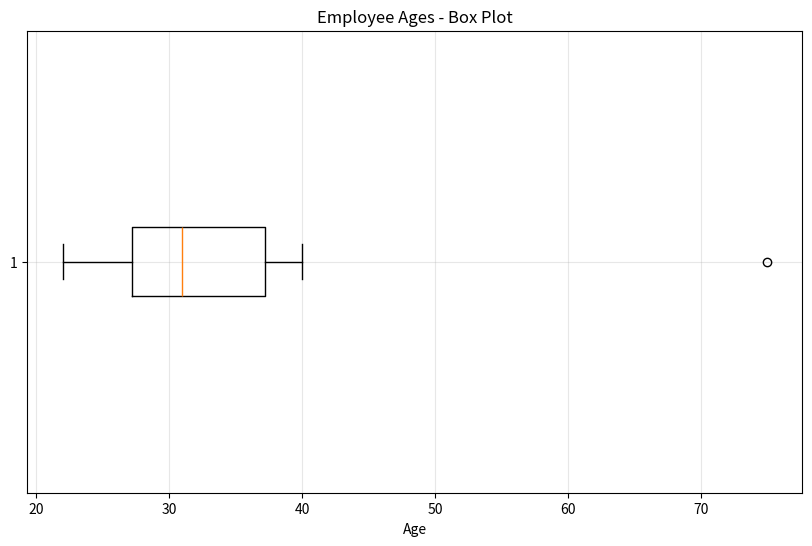

Write Python code to recreate this figure.
import matplotlib.pyplot as plt

#dataset
data = [22,25,27,28,30,32,35,38,40,75]

#create box plot
plt.figure(figsize=(10,6))
plt.boxplot(data,vert=False)
plt.title('Employee Ages - Box Plot')
plt.xlabel('Age')
plt.grid(True, alpha=0.3)
plt.show()

#Outliers appear as dots
#beyond the whiskers!